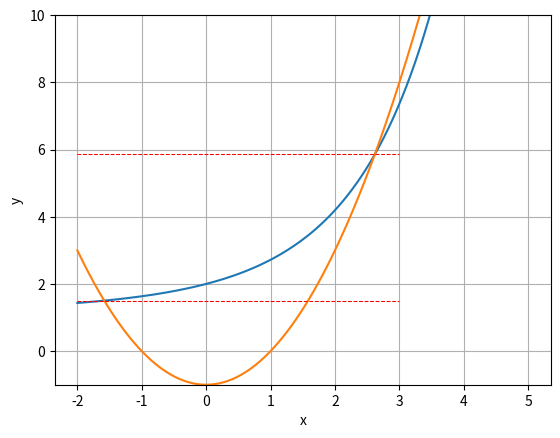

The matplotlib source for this figure:
import numpy as np
import matplotlib.pyplot as plt
from scipy.optimize import fsolve

x = np.linspace(-2, 5, 201)
y = np.linspace(-2, 5, 201)
x != 0
plt.plot(x,(np.exp(x) + x - 1)/ x)
plt.plot(x, x ** 2 - 1)
print(x, y, 10)

plt.plot([-2, 3], [5.8548, 5.8548], color = 'red', linewidth = 0.75, linestyle = '--')
plt.plot([-2, 3], [1.504, 1.504], color = 'red', linewidth = 0.75, linestyle = '--' )
plt.xlabel('x')
plt.ylabel('y')

plt.ylim(-1, 10)
plt.grid(True)
plt.show()